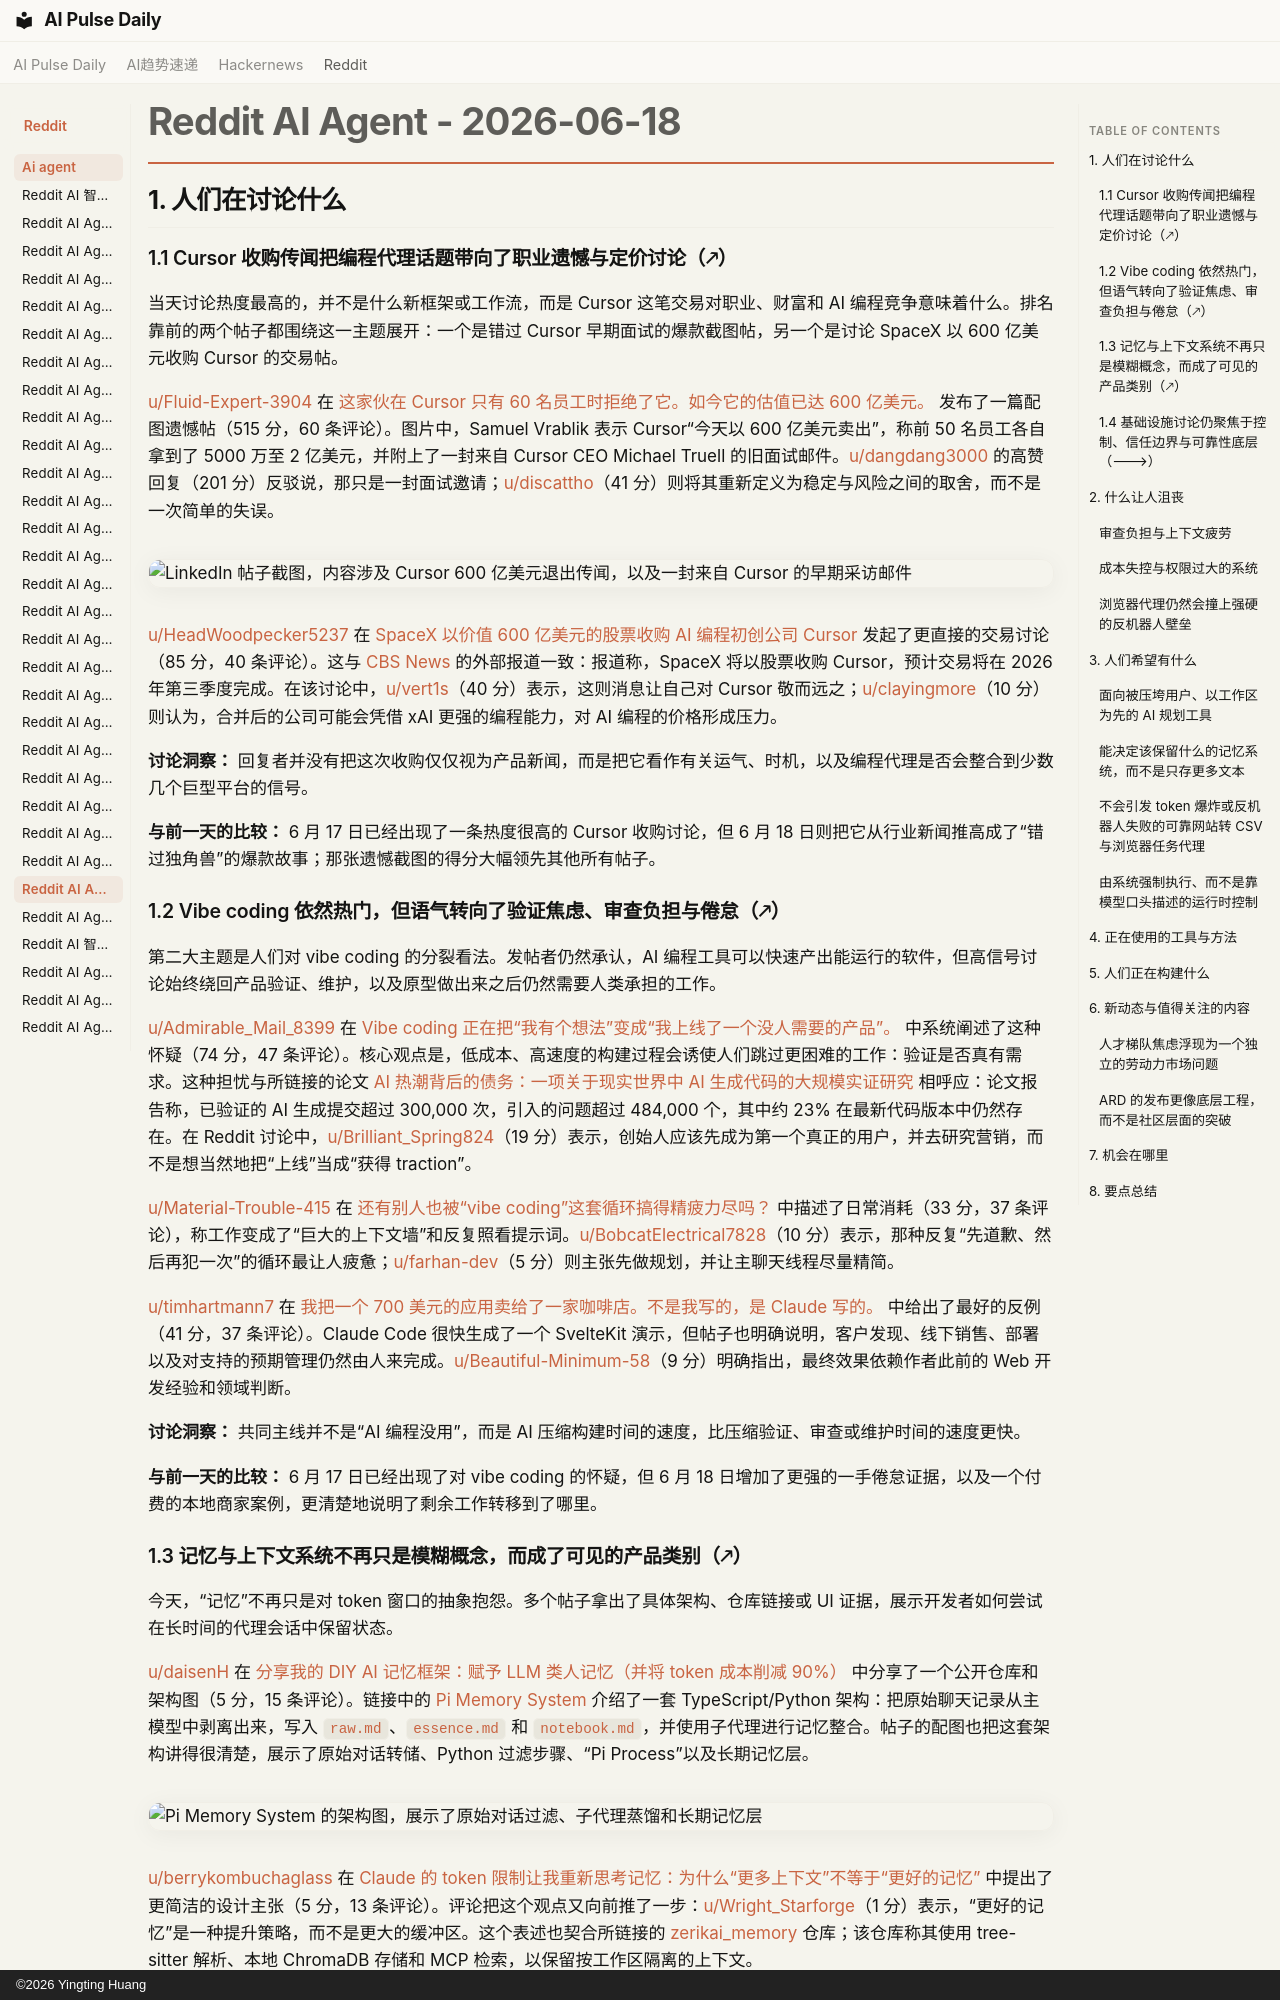

repository: vibewatch/vibewatch.github.io · page: reddit/ai-agent/2026-06-18.zh/index.html · generator: mkdocs · copyright: ©2026 Yingting Huang

# Reddit AI Agent - 2026-06-18

## 1. 人们在讨论什么

### 1.1 Cursor 收购传闻把编程代理话题带向了职业遗憾与定价讨论（🡕）

当天讨论热度最高的，并不是什么新框架或工作流，而是 Cursor 这笔交易对职业、财富和 AI 编程竞争意味着什么。排名靠前的两个帖子都围绕这一主题展开：一个是错过 Cursor 早期面试的爆款截图帖，另一个是讨论 SpaceX 以 600 亿美元收购 Cursor 的交易帖。

[u/Fluid-Expert-3904](https://www.reddit.com/user/Fluid-Expert-3904) 在 [这家伙在 Cursor 只有 60 名员工时拒绝了它。如今它的估值已达 600 亿美元。](https://www.reddit.com/r/AgentsOfAI/comments/1u8l55i/this_guy_rejected_cursor_when_it_had_60_employees/) 发布了一篇配图遗憾帖（515 分，60 条评论）。图片中，Samuel Vrablik 表示 Cursor“今天以 600 亿美元卖出”，称前 50 名员工各自拿到了 5000 万至 2 亿美元，并附上了一封来自 Cursor CEO Michael Truell 的旧面试邮件。[u/dangdang3000](https://www.reddit.com/user/dangdang3000) 的高赞回复（201 分）反驳说，那只是一封面试邀请；[u/discattho](https://www.reddit.com/user/discattho)（41 分）则将其重新定义为稳定与风险之间的取舍，而不是一次简单的失误。

![LinkedIn 帖子截图，内容涉及 Cursor 600 亿美元退出传闻，以及一封来自 Cursor 的早期采访邮件](https://i.redd.it/jhe8oigogw7h1.jpeg)

[u/HeadWoodpecker5237](https://www.reddit.com/user/HeadWoodpecker5237) 在 [SpaceX 以价值 600 亿美元的股票收购 AI 编程初创公司 Cursor](https://www.reddit.com/r/AgentsOfAI/comments/1u84kp9/spacex_acquires_al_coding_startup_cursor_for_60b/) 发起了更直接的交易讨论（85 分，40 条评论）。这与 [CBS News](https://www.cbsnews.com/news/spacex-cursor-60-billion-ai-acquisition/) 的外部报道一致：报道称，SpaceX 将以股票收购 Cursor，预计交易将在 2026 年第三季度完成。在该讨论中，[u/vert1s](https://www.reddit.com/user/vert1s)（40 分）表示，这则消息让自己对 Cursor 敬而远之；[u/clayingmore](https://www.reddit.com/user/clayingmore)（10 分）则认为，合并后的公司可能会凭借 xAI 更强的编程能力，对 AI 编程的价格形成压力。

**讨论洞察：** 回复者并没有把这次收购仅仅视为产品新闻，而是把它看作有关运气、时机，以及编程代理是否会整合到少数几个巨型平台的信号。

**与前一天的比较：** 6 月 17 日已经出现了一条热度很高的 Cursor 收购讨论，但 6 月 18 日则把它从行业新闻推高成了“错过独角兽”的爆款故事；那张遗憾截图的得分大幅领先其他所有帖子。

### 1.2 Vibe coding 依然热门，但语气转向了验证焦虑、审查负担与倦怠（🡕）

第二大主题是人们对 vibe coding 的分裂看法。发帖者仍然承认，AI 编程工具可以快速产出能运行的软件，但高信号讨论始终绕回产品验证、维护，以及原型做出来之后仍然需要人类承担的工作。

[u/Admirable_Mail_8399](https://www.reddit.com/user/Admirable_Mail_8399) 在 [Vibe coding 正在把“我有个想法”变成“我上线了一个没人需要的产品”。](https://www.reddit.com/r/AI_Agents/comments/1u87qgw/vibe_coding_is_turning_i_had_an_idea_into_i/) 中系统阐述了这种怀疑（74 分，47 条评论）。核心观点是，低成本、高速度的构建过程会诱使人们跳过更困难的工作：验证是否真有需求。这种担忧与所链接的论文 [AI 热潮背后的债务：一项关于现实世界中 AI 生成代码的大规模实证研究](https://arxiv.org/abs/2603.28592) 相呼应：论文报告称，已验证的 AI 生成提交超过 300,000 次，引入的问题超过 484,000 个，其中约 23% 在最新代码版本中仍然存在。在 Reddit 讨论中，[u/Brilliant_Spring824](https://www.reddit.com/user/Brilliant_Spring824)（19 分）表示，创始人应该先成为第一个真正的用户，并去研究营销，而不是想当然地把“上线”当成“获得 traction”。

[u/Material-Trouble-415](https://www.reddit.com/user/Material-Trouble-415) 在 [还有别人也被“vibe coding”这套循环搞得精疲力尽吗？](https://www.reddit.com/r/AI_Agents/comments/1u8573l/anyone_else_getting_burned_out_by_the_vibe_coding/) 中描述了日常消耗（33 分，37 条评论），称工作变成了“巨大的上下文墙”和反复照看提示词。[u/BobcatElectrical7828](https://www.reddit.com/user/BobcatElectrical7828)（10 分）表示，那种反复“先道歉、然后再犯一次”的循环最让人疲惫；[u/farhan-dev](https://www.reddit.com/user/farhan-dev)（5 分）则主张先做规划，并让主聊天线程尽量精简。

[u/timhartmann7](https://www.reddit.com/user/timhartmann7) 在 [我把一个 700 美元的应用卖给了一家咖啡店。不是我写的，是 Claude 写的。](https://www.reddit.com/r/AI_Agents/comments/1u9bqxn/sold_a_700_app_to_a_coffee_shop_i_didnt_write_it/) 中给出了最好的反例（41 分，37 条评论）。Claude Code 很快生成了一个 SvelteKit 演示，但帖子也明确说明，客户发现、线下销售、部署以及对支持的预期管理仍然由人来完成。[u/Beautiful-Minimum-58](https://www.reddit.com/user/Beautiful-Minimum-58)（9 分）明确指出，最终效果依赖作者此前的 Web 开发经验和领域判断。

**讨论洞察：** 共同主线并不是“AI 编程没用”，而是 AI 压缩构建时间的速度，比压缩验证、审查或维护时间的速度更快。

**与前一天的比较：** 6 月 17 日已经出现了对 vibe coding 的怀疑，但 6 月 18 日增加了更强的一手倦怠证据，以及一个付费的本地商家案例，更清楚地说明了剩余工作转移到了哪里。
